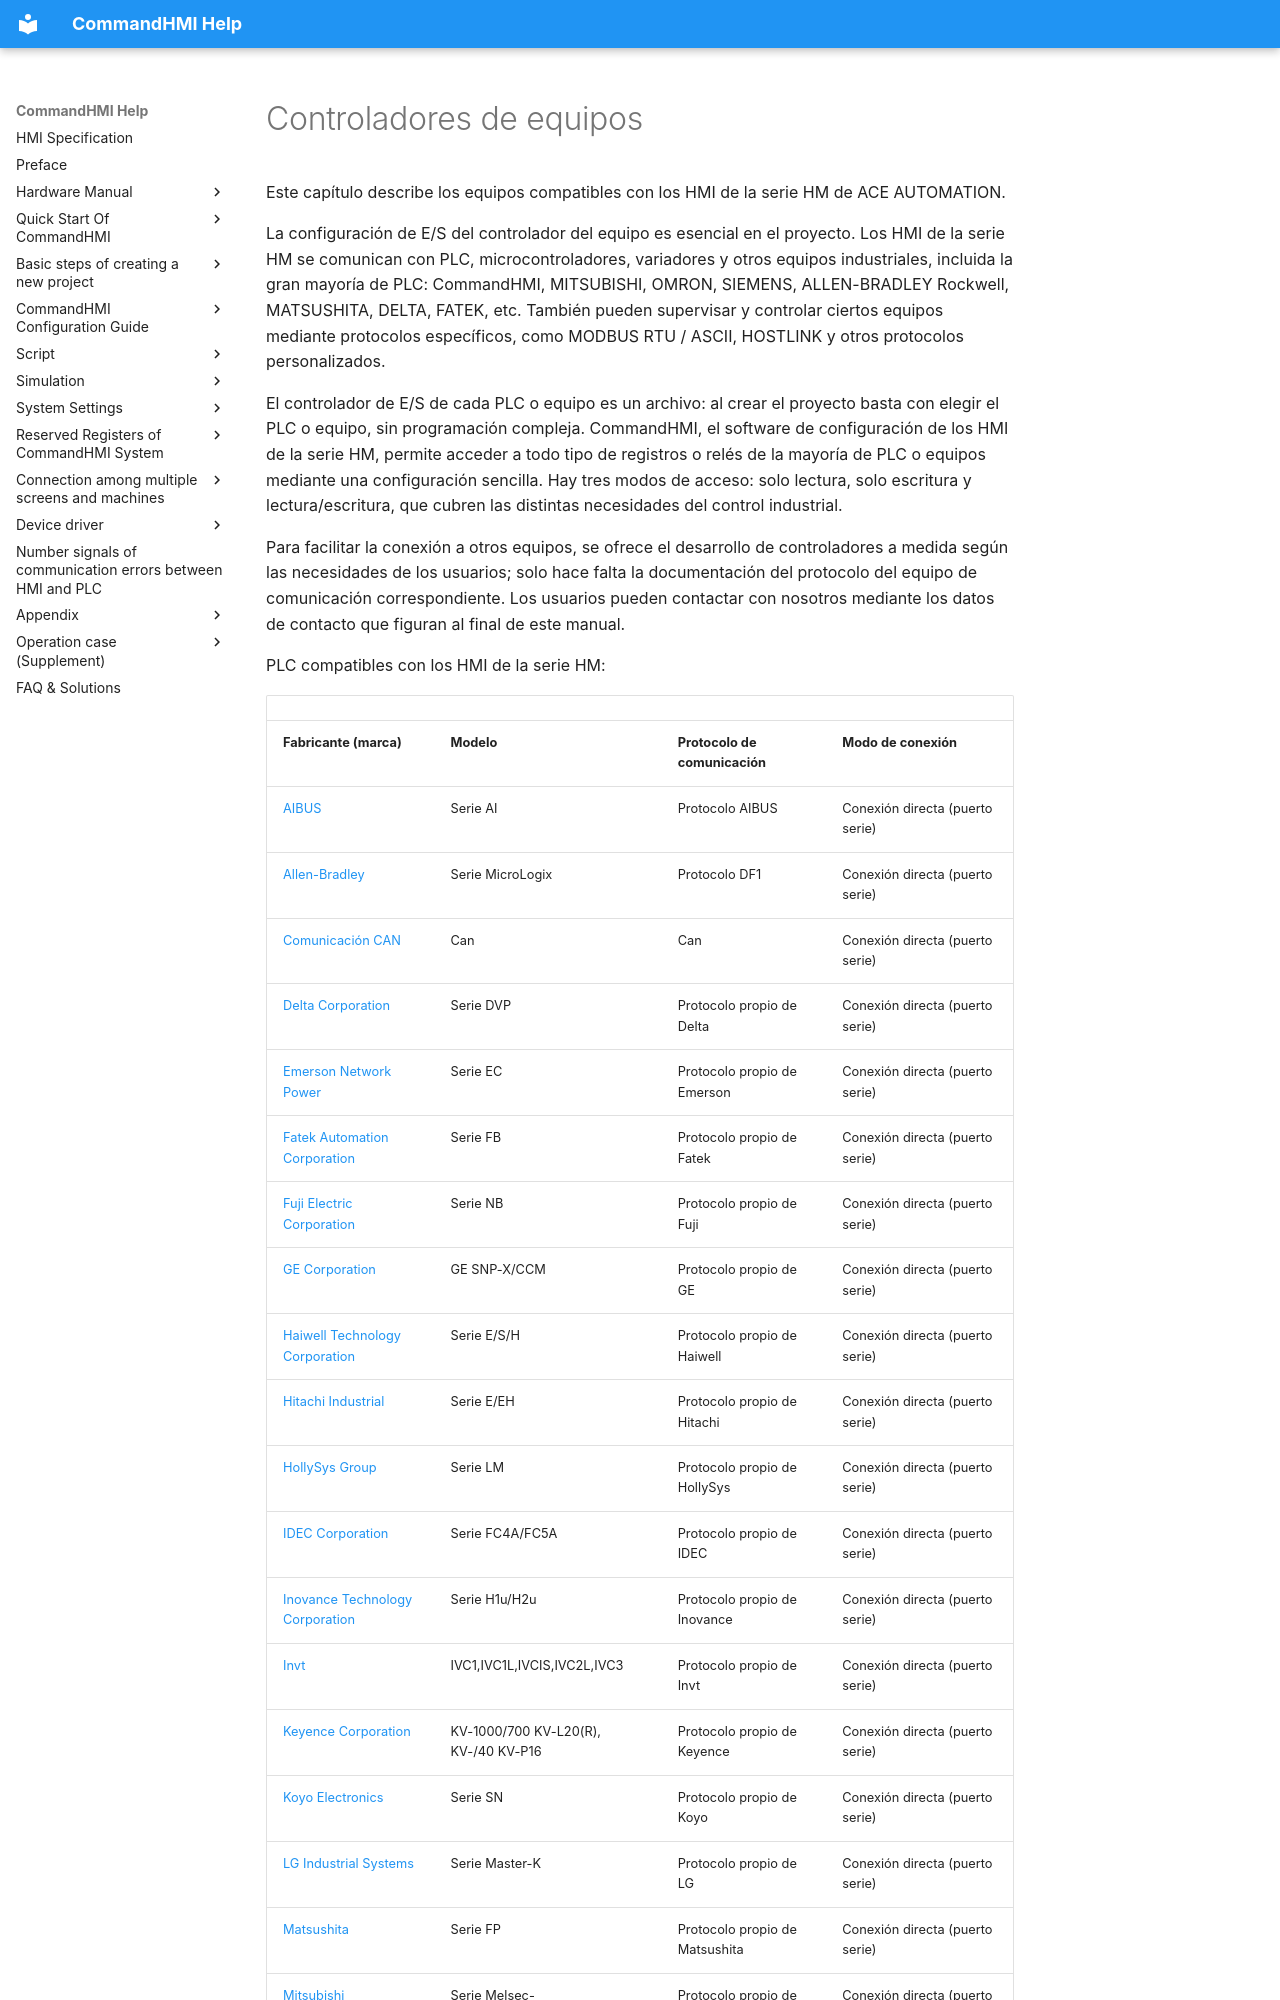

repository: AceAutomation/commandhmi-aide · page: es/drivers.html · generator: mkdocs

# Controladores de equipos

Este capítulo describe los equipos compatibles con los HMI de la serie HM de ACE AUTOMATION.

La configuración de E/S del controlador del equipo es esencial en el proyecto. Los HMI de la serie HM se comunican con PLC, microcontroladores, variadores y otros equipos industriales, incluida la gran mayoría de PLC: CommandHMI, MITSUBISHI, OMRON, SIEMENS, ALLEN-BRADLEY Rockwell, MATSUSHITA, DELTA, FATEK, etc. También pueden supervisar y controlar ciertos equipos mediante protocolos específicos, como MODBUS RTU / ASCII, HOSTLINK y otros protocolos personalizados.

El controlador de E/S de cada PLC o equipo es un archivo: al crear el proyecto basta con elegir el PLC o equipo, sin programación compleja. CommandHMI, el software de configuración de los HMI de la serie HM, permite acceder a todo tipo de registros o relés de la mayoría de PLC o equipos mediante una configuración sencilla. Hay tres modos de acceso: solo lectura, solo escritura y lectura/escritura, que cubren las distintas necesidades del control industrial.

Para facilitar la conexión a otros equipos, se ofrece el desarrollo de controladores a medida según las necesidades de los usuarios; solo hace falta la documentación del protocolo del equipo de comunicación correspondiente. Los usuarios pueden contactar con nosotros mediante los datos de contacto que figuran al final de este manual.

PLC compatibles con los HMI de la serie HM:
